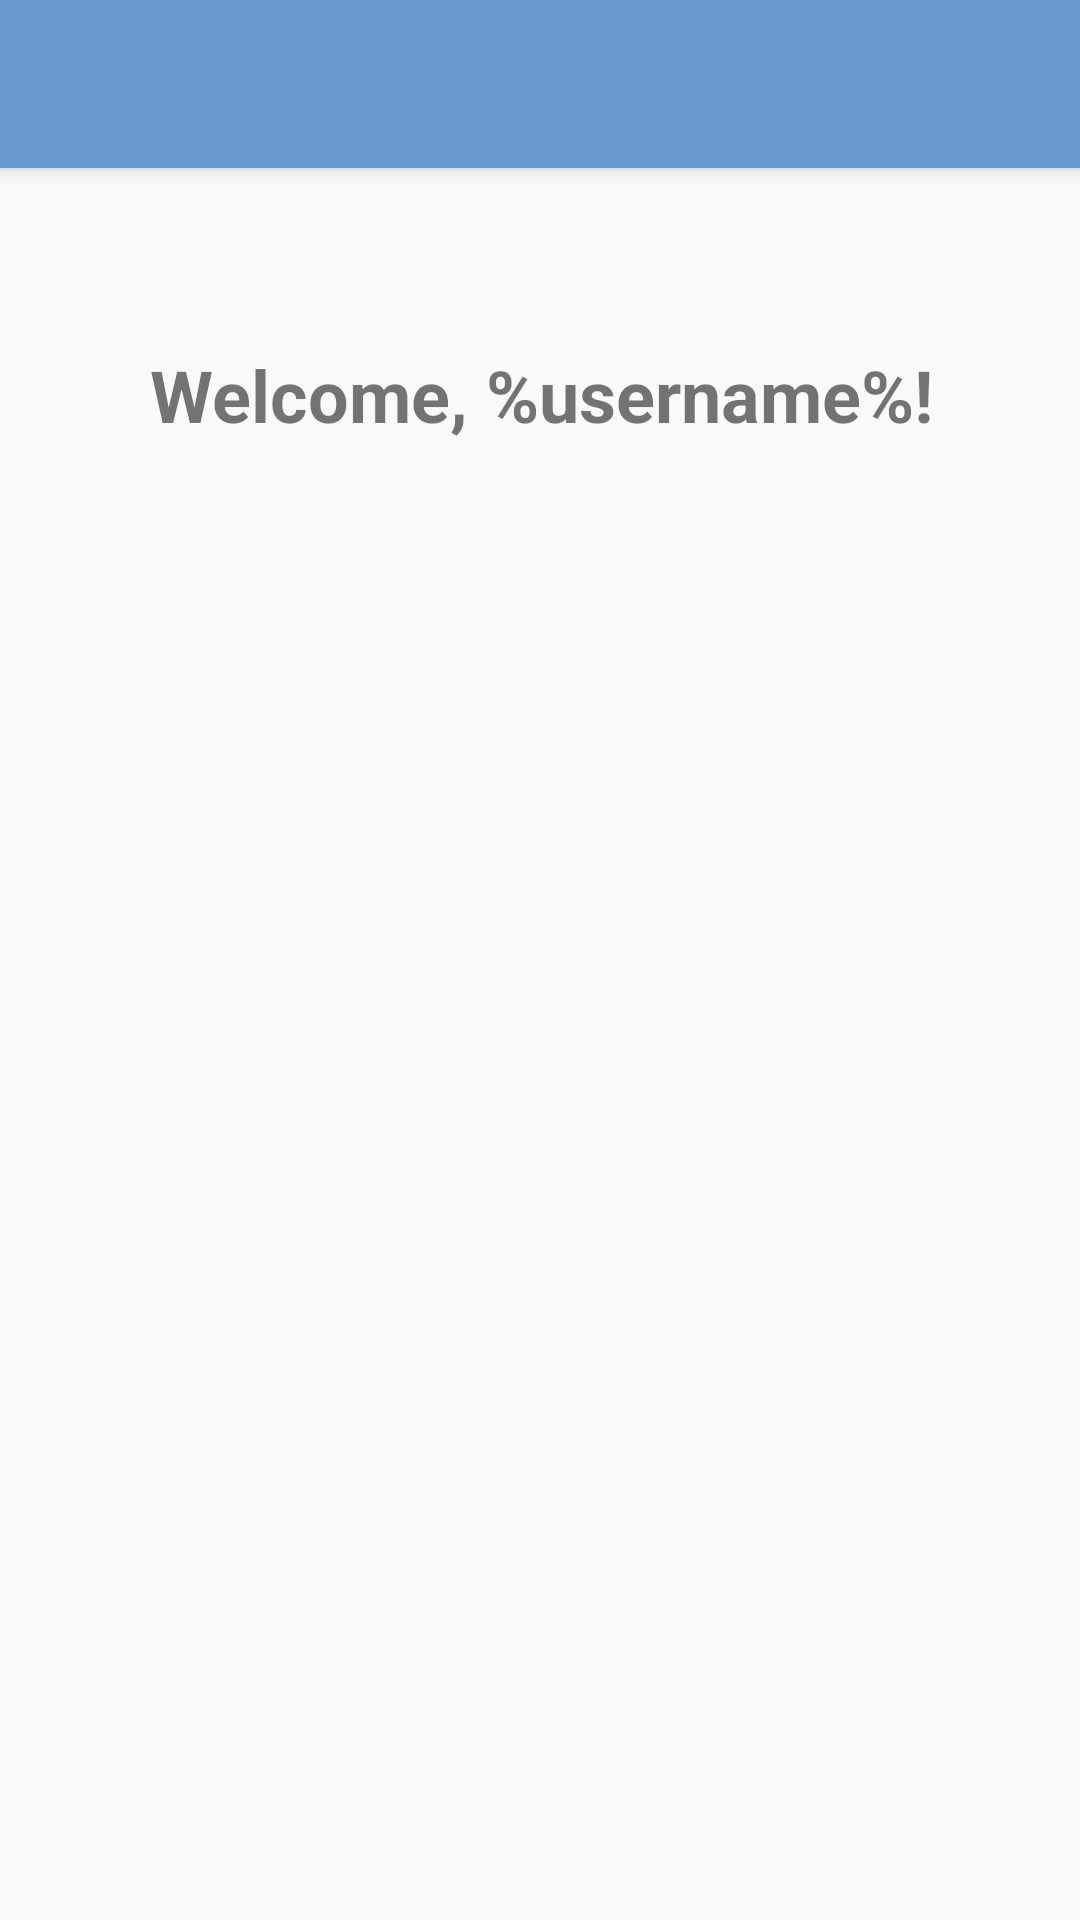

Here is an Android app screen rendered from its layout file. Give the layout XML and the strings, colors and styles it references.
<!-- AndroidManifest.xml: application theme AppTheme -->
<!-- res/layout/activity_operation.xml -->
<?xml version="1.0" encoding="utf-8"?>
<android.support.design.widget.CoordinatorLayout xmlns:android="http://schemas.android.com/apk/res/android"
    xmlns:app="http://schemas.android.com/apk/res-auto"
    xmlns:tools="http://schemas.android.com/tools"
    android:layout_width="match_parent"
    android:layout_height="match_parent"
    tools:context=".OperationActivity">

    <android.support.design.widget.AppBarLayout
        android:layout_width="match_parent"
        android:layout_height="wrap_content"
        android:theme="@style/AppTheme.AppBarOverlay">

        <android.support.v7.widget.Toolbar
            android:id="@+id/toolbar"
            android:layout_width="match_parent"
            android:layout_height="?attr/actionBarSize"
            android:background="?attr/colorPrimary"
            app:popupTheme="@style/AppTheme.PopupOverlay" />

    </android.support.design.widget.AppBarLayout>

    <include layout="@layout/content_operation" />

</android.support.design.widget.CoordinatorLayout>
<!-- res/layout/content_operation.xml (included above) -->
<?xml version="1.0" encoding="utf-8"?>
<android.support.constraint.ConstraintLayout xmlns:android="http://schemas.android.com/apk/res/android"
    xmlns:app="http://schemas.android.com/apk/res-auto"
    xmlns:tools="http://schemas.android.com/tools"
    android:layout_width="match_parent"
    android:layout_height="match_parent"
    app:layout_behavior="@string/appbar_scrolling_view_behavior"
    tools:context=".OperationActivity"
    tools:showIn="@layout/activity_operation">

    <TextView
        android:id="@+id/textView"
        android:layout_width="362dp"
        android:layout_height="55dp"
        android:layout_marginTop="48dp"
        android:gravity="center"
        android:text="Welcome, %username%!"
        android:textSize="24sp"
        android:textStyle="bold"
        app:layout_constraintEnd_toEndOf="parent"
        app:layout_constraintStart_toStartOf="parent"
        app:layout_constraintTop_toTopOf="parent" />
</android.support.constraint.ConstraintLayout>
<!-- resources referenced by this layout -->
<resources>
  <style name="AppTheme.AppBarOverlay" parent="ThemeOverlay.AppCompat.Dark.ActionBar" />
  <style name="AppTheme.PopupOverlay" parent="ThemeOverlay.AppCompat.Light" />
  <style name="AppTheme" parent="Theme.AppCompat.Light.DarkActionBar">
          <item name="colorPrimary">@color/colorPrimary</item>
          <item name="colorPrimaryDark">@color/colorPrimaryDark</item>
          <item name="colorAccent">@color/colorAccent</item>
      </style>
  <color name="colorPrimary">#6699CC</color>
  <color name="colorPrimaryDark">#003B6D</color>
  <color name="colorAccent">#676767</color>
</resources>
